The GitHub repository MxWmr/TER_eye_fundus_classification contains a labelled image folder "reduced_dataset" with 2 categories: glaucoma negative, glaucoma positive. Examples follow, each with its label.

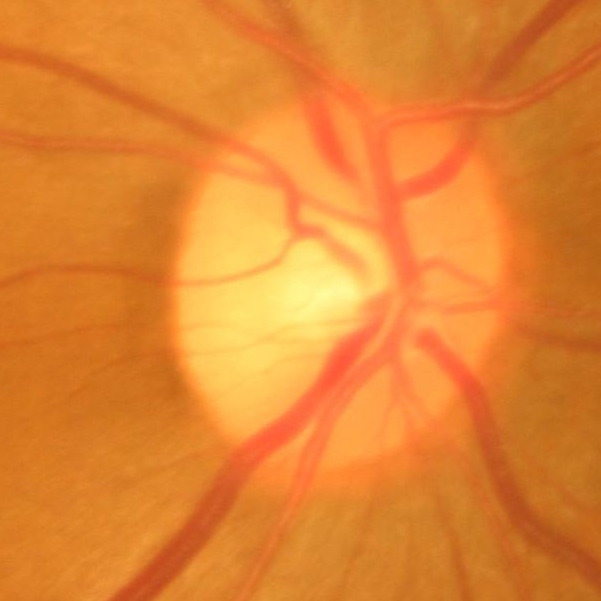
Label: glaucoma negative

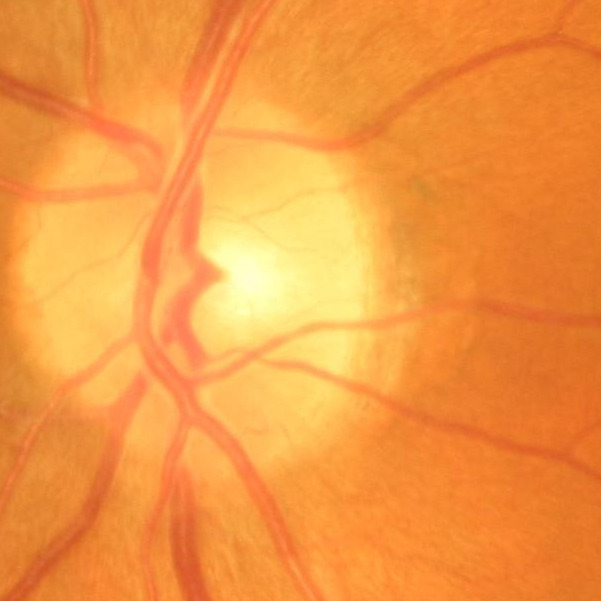
Label: glaucoma negative

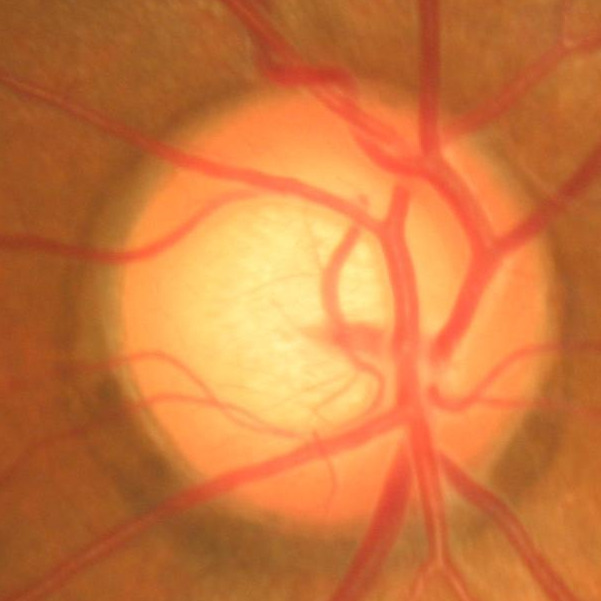
Label: glaucoma negative

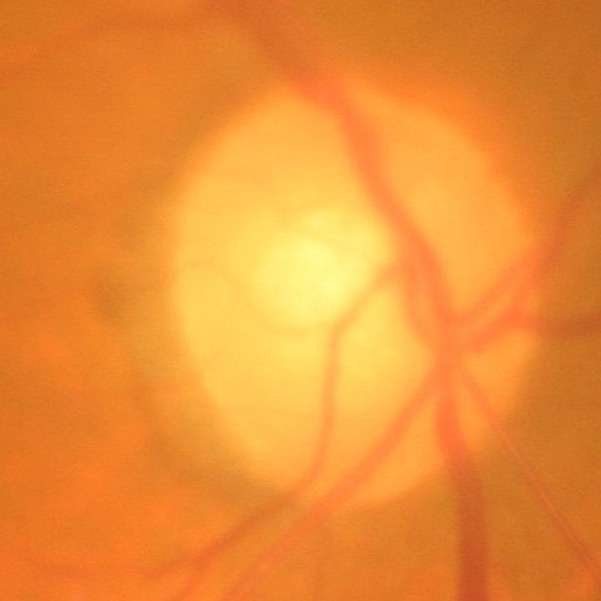
Label: glaucoma positive

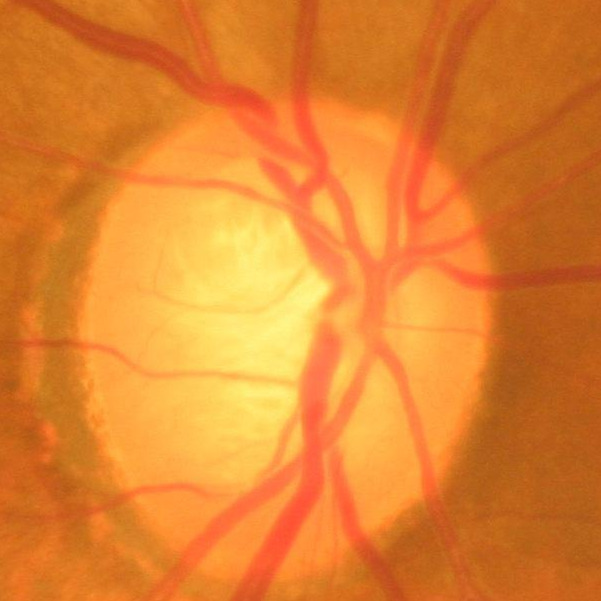
Label: glaucoma positive

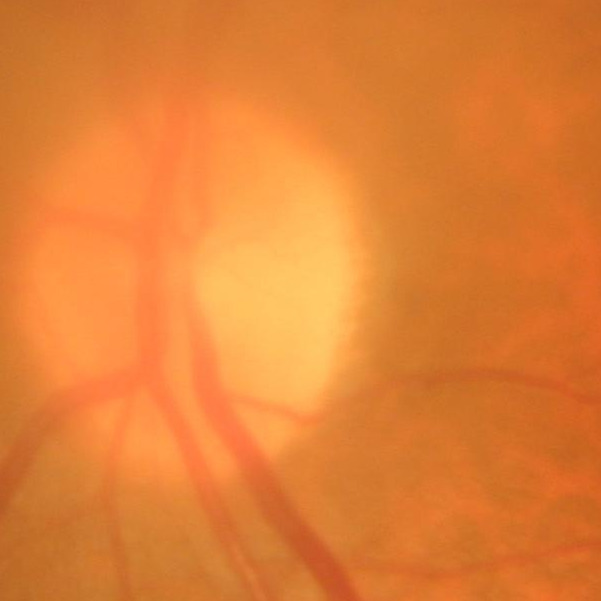
Label: glaucoma negative
